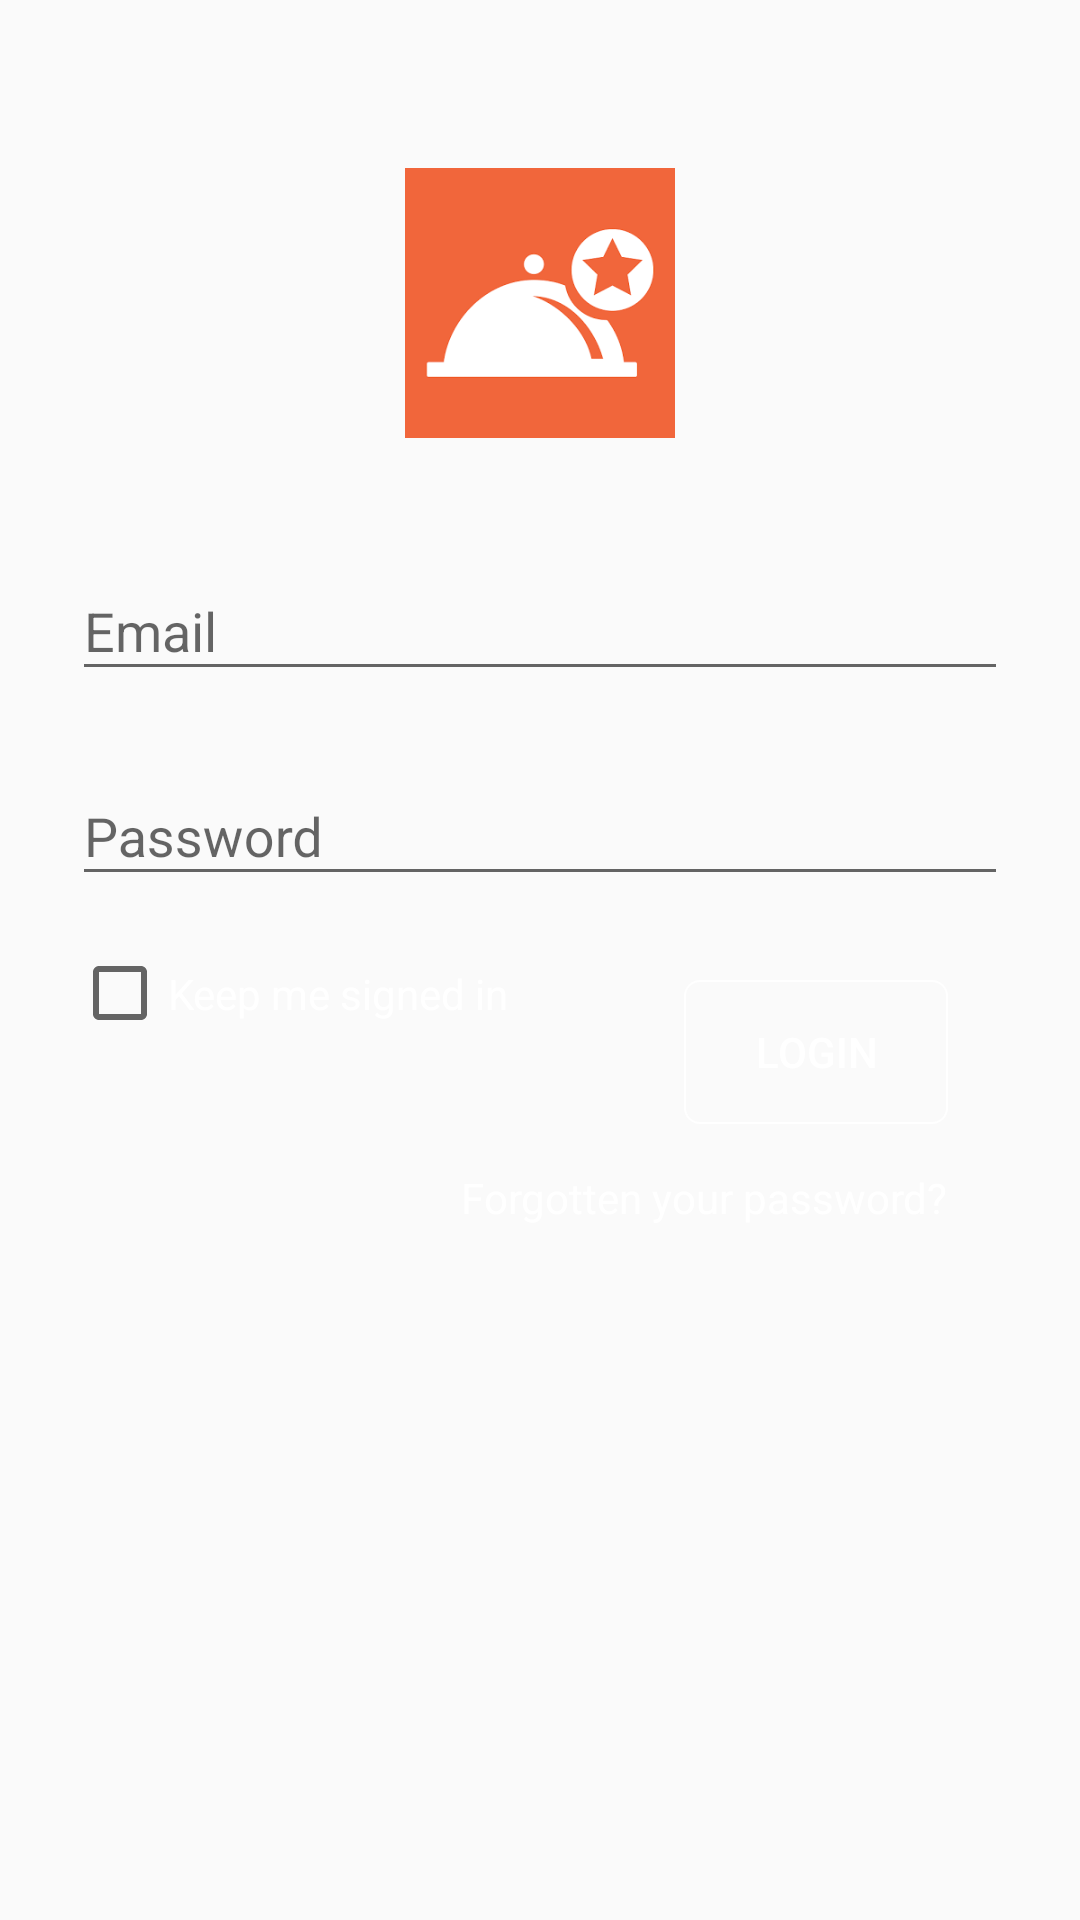

The Android layout XML behind this screen, and the referenced resources:
<!-- AndroidManifest.xml: application theme MyAppTheme -->
<!-- res/layout/sample_login_2.xml -->
<ScrollView xmlns:android="http://schemas.android.com/apk/res/android"
    android:layout_width="match_parent"
    android:layout_height="match_parent"
    android:background="@color/common_action_bar_splitter"
    android:fitsSystemWindows="true">

    <RelativeLayout
        android:layout_width="match_parent"
        android:layout_height="wrap_content"
        android:orientation="vertical"
        android:paddingLeft="24dp"
        android:paddingRight="24dp"
        android:paddingTop="56dp">

        <ImageView
            android:id="@+id/iv_logo"
            android:layout_width="match_parent"
            android:layout_height="90dp"
            android:layout_gravity="center"
            android:layout_marginBottom="24dp"
            android:contentDescription="@null"
            android:src="@drawable/shef_icon" />

        
        <android.support.design.widget.TextInputLayout
            android:id="@+id/til_email"
            android:layout_width="match_parent"
            android:layout_height="wrap_content"
            android:layout_below="@+id/iv_logo"
            android:layout_marginBottom="8dp"
            android:layout_marginTop="8dp">

            <EditText
                android:id="@+id/et_email"
                android:layout_width="match_parent"
                android:layout_height="wrap_content"
                android:hint="@string/email"
                android:inputType="textEmailAddress" />
        </android.support.design.widget.TextInputLayout>

        
        <android.support.design.widget.TextInputLayout
            android:id="@+id/til_password"
            android:layout_width="match_parent"
            android:layout_height="wrap_content"
            android:layout_below="@+id/til_email"
            android:layout_marginBottom="8dp"
            android:layout_marginTop="8dp">

            <EditText
                android:id="@+id/et_password"
                android:layout_width="match_parent"
                android:layout_height="wrap_content"
                android:hint="@string/password"
                android:inputType="textPassword" />
        </android.support.design.widget.TextInputLayout>

        <android.support.v7.widget.AppCompatButton
            android:id="@+id/btn_login"
            android:layout_width="wrap_content"
            android:layout_height="wrap_content"
            android:layout_alignParentEnd="true"
            android:layout_alignParentRight="true"
            android:layout_below="@+id/til_password"
            android:layout_marginBottom="15dp"
            android:layout_marginEnd="20dp"
            android:layout_marginRight="20dp"
            android:layout_marginTop="20dp"
            android:background="@drawable/little_rounded_corner"
            android:text="@string/login"
            android:textColor="@color/white" />

        <CheckBox
            android:id="@+id/cb_keep_me_signed"
            android:layout_width="wrap_content"
            android:layout_height="wrap_content"
            android:layout_below="@+id/til_password"
            android:gravity="center"
            android:paddingBottom="15dp"
            android:paddingEnd="15dp"
            android:paddingLeft="0dp"
            android:paddingRight="15dp"
            android:paddingStart="0dp"
            android:paddingTop="15dp"
            android:text="@string/keep_me_signed_in"
            android:textColor="@color/white" />

        <TextView
            android:id="@+id/tv_forgotten_password"
            android:layout_width="wrap_content"
            android:layout_height="wrap_content"
            android:layout_alignParentEnd="true"
            android:layout_alignParentRight="true"
            android:layout_below="@+id/btn_login"
            android:layout_marginEnd="20dp"
            android:layout_marginRight="20dp"
            android:text="@string/forgotten_your_password"
            android:textColor="@color/white" />

        <ProgressBar
            android:id="@+id/progressbar"
            android:layout_width="match_parent"
            android:layout_height="match_parent"
            android:layout_centerInParent="true"
            android:visibility="gone" />

    </RelativeLayout>
</ScrollView>
<!-- resources referenced by this layout -->
<resources>
  <color name="white">#ffffff</color>
  <!-- drawable little_rounded_corner (drawable) -->
  <selector xmlns:android="http://schemas.android.com/apk/res/android">
  
      <item android:state_focused="true" android:state_pressed="true">
          <shape>
              <stroke android:width="2.3dp" android:color="@color/orange_light" />
              <corners android:radius="5dp" />
          </shape>
      </item>
  
      <item android:state_focused="false" android:state_pressed="true">
          <shape>
              <stroke android:width="2.3dp" android:color="@color/orange_light" />
              <corners android:radius="5dp" />
          </shape>
      </item>
  
      <item android:state_focused="true" android:state_pressed="false">
          <shape>
              <stroke android:width="0.7dp" android:color="@color/white" />
              <corners android:radius="5dp" />
          </shape>
      </item>
  
      <item android:state_focused="false" android:state_pressed="false">
          <shape>
              <gradient android:angle="270"
                  android:centerColor="@null"
                  android:endColor="@null"
                  android:startColor="@null" />
              <stroke android:width="0.7dp" android:color="@color/white" />
              <corners android:radius="5dp" />
          </shape>
      </item>
  
      <item android:state_enabled="true">
          <shape>
              <padding android:bottom="4dp" android:left="4dp" android:right="4dp" android:top="4dp" />
          </shape>
      </item>
  
  </selector>
  <!-- drawable shef_icon: png bitmap (drawable, 12158 bytes) -->
  <string name="email">Email</string>
  <string name="forgotten_your_password">Forgotten your password?</string>
  <string name="keep_me_signed_in">Keep me signed in</string>
  <string name="login">Login</string>
  <string name="password">Password</string>
  <style name="MyAppTheme" parent="Theme.AppCompat.Light.NoActionBar">
          
          <item name="colorPrimary">@color/orange_light</item>
          <item name="colorPrimaryDark">@color/colorPrimaryDark</item>
          <item name="colorAccent">@color/colorAccent</item>
      </style>
  <color name="orange_light">#FF6340</color>
  <color name="colorPrimaryDark">#158E22</color>
  <color name="colorAccent">#158E22</color>
</resources>
